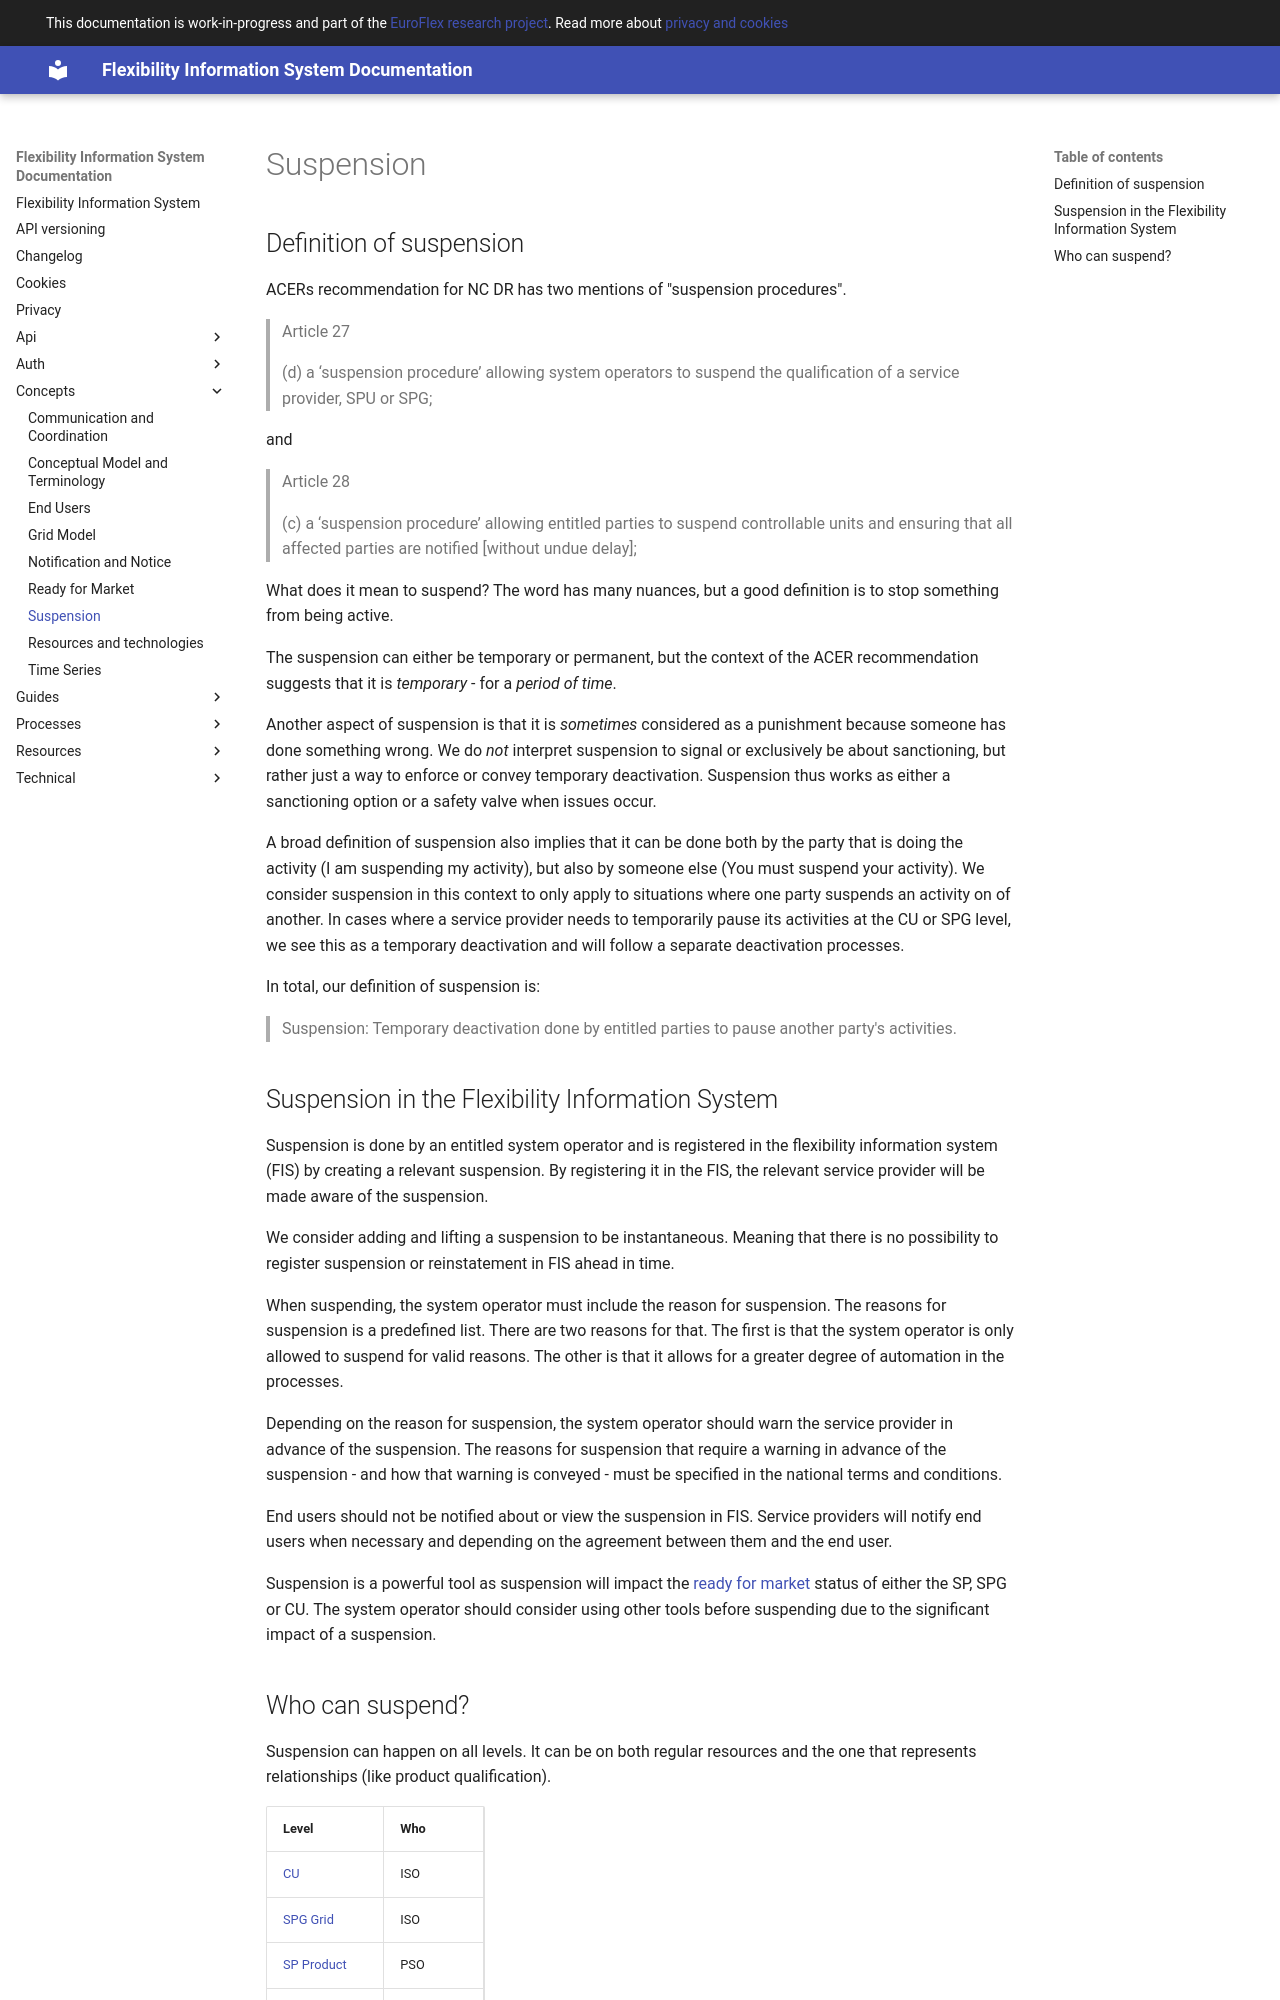

repository: elhub/flex-information-system · page: concepts/suspension/index.html · generator: mkdocs

# Suspension

## Definition of suspension

ACERs recommendation for NC DR has two mentions of "suspension procedures".

> Article 27
>
> (d) a ‘suspension procedure’ allowing system operators to suspend the
> qualification of a service provider, SPU or SPG;

and

> Article 28
>
> (c) a ‘suspension procedure’ allowing entitled parties to suspend controllable
> units and ensuring that all affected parties are notified
> [without undue delay];

What does it mean to suspend? The word has many nuances, but a good definition
is to stop something from being active.

The suspension can either be temporary or permanent, but the context of the ACER
recommendation suggests that it is *temporary* - for a *period of time*.

Another aspect of suspension is that it is *sometimes* considered as a
punishment because someone has done something wrong. We do *not* interpret
suspension to signal or exclusively be about sanctioning, but rather just a way
to enforce or convey temporary deactivation. Suspension thus works as either
a sanctioning option or a safety valve when issues occur.

A broad definition of suspension also implies that it can be done both by the
party that is doing the activity (I am suspending my activity), but also by
someone else (You must suspend your activity). We consider suspension in this
context to only apply to situations where one party suspends an activity on of
another. In cases where a service provider needs to temporarily pause its
activities at the CU or SPG level, we see this as a temporary deactivation and
will follow a separate deactivation processes.

In total, our definition of suspension is:

> Suspension: Temporary deactivation done by entitled parties to pause
> another party's activities.

## Suspension in the Flexibility Information System

Suspension is done by an entitled system operator and is registered in the
flexibility information system (FIS) by creating a relevant suspension. By
registering it in the FIS, the relevant service provider will be made aware of
the suspension.

We consider adding and lifting a suspension to be instantaneous. Meaning that there
is no possibility to register suspension or reinstatement in FIS ahead in time.

When suspending, the system operator must include the reason for suspension. The
reasons for suspension is a predefined list. There are two reasons for that. The
first is that the system operator is only allowed to suspend for valid reasons.
The other is that it allows for a greater degree of automation in the processes.

Depending on the reason for suspension, the system operator should warn the
service provider in advance of the suspension. The reasons for suspension that
require a warning in advance of the suspension - and how that warning is
conveyed - must be specified in the national terms and conditions.

End users should not be notified about or view the suspension in FIS. Service
providers will notify end users when necessary and depending on the agreement
between them and the end user.

Suspension is a powerful tool as suspension will impact the [ready for market](https://elhub.github.io/flex-information-system/concepts/ready-for-market/)
status of either the SP, SPG or CU. The system operator should consider using
other tools before suspending due to the significant impact of a suspension.
